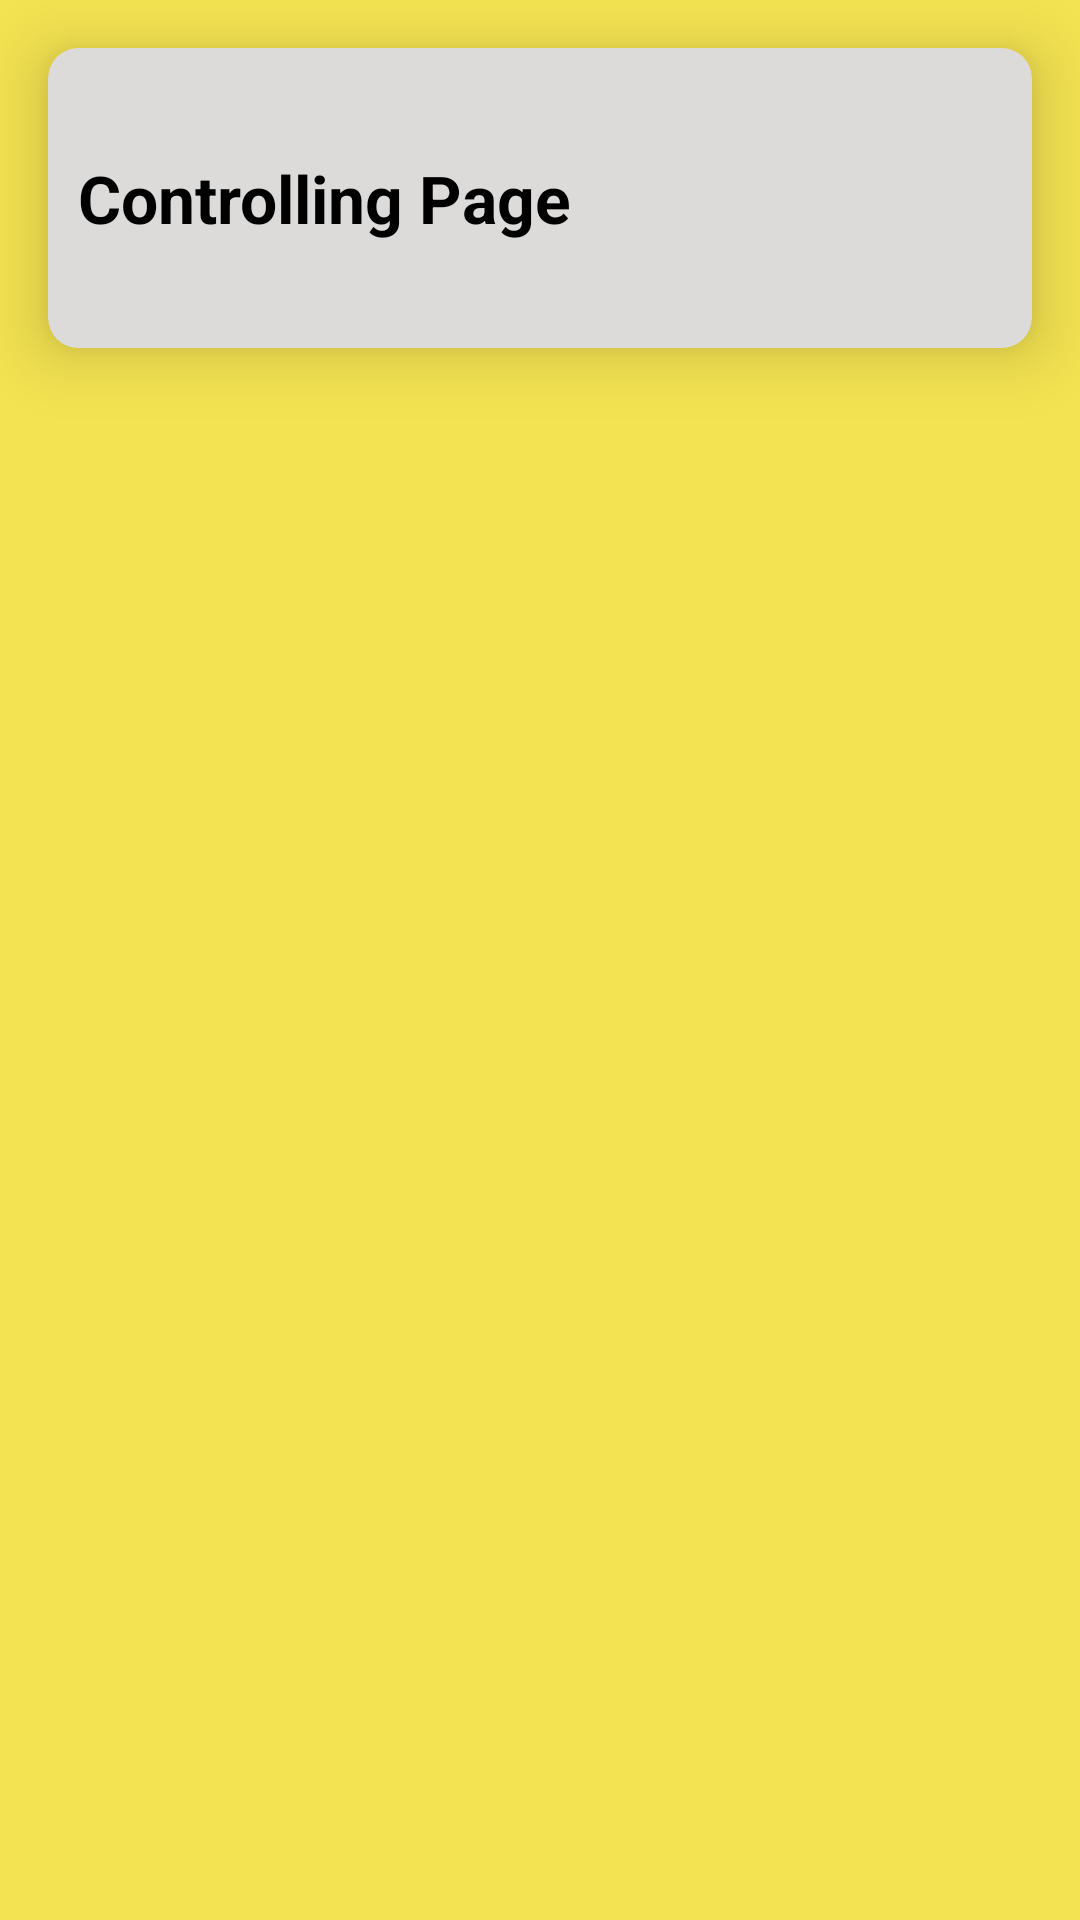

Write the Android layout XML for this screen, with the resource values it uses.
<!-- AndroidManifest.xml: application theme Theme.Project_2 -->
<!-- res/layout/activity_controlling.xml -->
<?xml version="1.0" encoding="utf-8"?>
<LinearLayout xmlns:android="http://schemas.android.com/apk/res/android"
    xmlns:app="http://schemas.android.com/apk/res-auto"
    xmlns:tools="http://schemas.android.com/tools"
    android:layout_width="match_parent"
    android:layout_height="match_parent"
    android:orientation="vertical"
    android:background="#F3E251"
    tools:context=".ControllingActivity">

    <androidx.cardview.widget.CardView
        android:layout_width="match_parent"
        android:layout_height="wrap_content"
        android:layout_margin="16dp"
        android:clickable="true"
        app:cardElevation="13dp"
        app:cardCornerRadius="10dp"
        android:focusable="true"
        app:cardBackgroundColor="#DDDADA">


        <LinearLayout
            android:padding="10dp"
            android:gravity="center"
            android:layout_width="match_parent"
            android:layout_height="100dp"
            android:orientation="horizontal">

            <LinearLayout
                android:layout_width="wrap_content"
                android:layout_height="wrap_content"
                android:orientation="vertical">

                <TextView
                    android:layout_width="wrap_content"
                    android:layout_height="wrap_content"
                    android:text="@string/controlling_page"
                    android:textColor="@color/black"
                    android:textStyle="bold"
                    android:textSize="22sp"/>


            </LinearLayout>

            <RelativeLayout
                android:layout_width="match_parent"
                android:layout_height="match_parent">

                <ImageView
                    android:layout_width="90dp"
                    android:layout_height="50dp"
                    android:src="@drawable/control1"
                    android:layout_centerVertical="true"
                    android:layout_alignParentEnd="true"
                    android:layout_marginEnd="30dp"/>

            </RelativeLayout>

        </LinearLayout>

    </androidx.cardview.widget.CardView>

</LinearLayout>
<!-- resources referenced by this layout -->
<resources>
  <string name="controlling_page">Controlling Page</string>
  <style name="Theme.Project_2" parent="Theme.AppCompat.DayNight.NoActionBar">
          
          <item name="colorPrimary">@color/purple_500</item>
          <item name="colorPrimaryVariant">@color/purple_700</item>
          <item name="colorOnPrimary">@color/white</item>
          
          <item name="colorSecondary">@color/teal_200</item>
          <item name="colorSecondaryVariant">@color/teal_700</item>
          <item name="colorOnSecondary">@color/black</item>
          
          <item name="android:statusBarColor" tools:targetApi="l">?attr/colorPrimaryVariant</item>
          
          <item name="android:windowFullscreen">true</item> // biar pas apk jalan langsung full screen
      </style>
  <!-- not gathered from this repository: default colours our renderer supplied (Android Studio template values) -->
  <color name="purple_500">#FF6200EE</color>
  <color name="purple_700">#FF3700B3</color>
  <color name="teal_200">#FF03DAC5</color>
  <color name="teal_700">#FF018786</color>
  <color name="black">#FF000000</color>
  <color name="white">#FFFFFFFF</color>
</resources>
